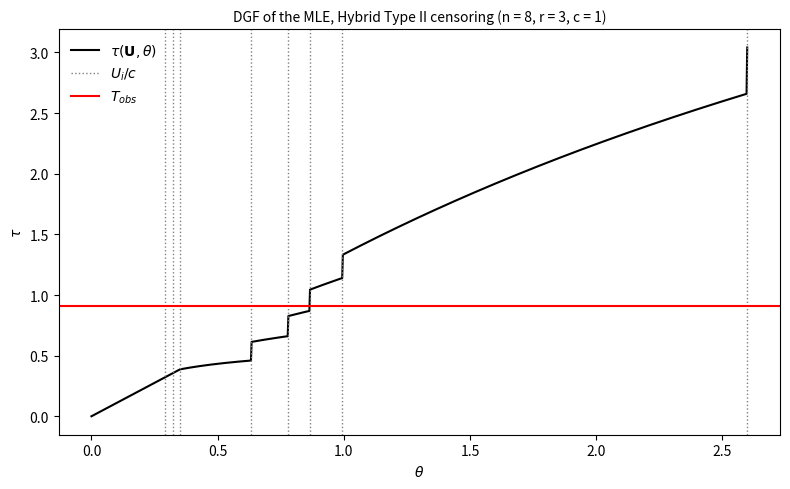
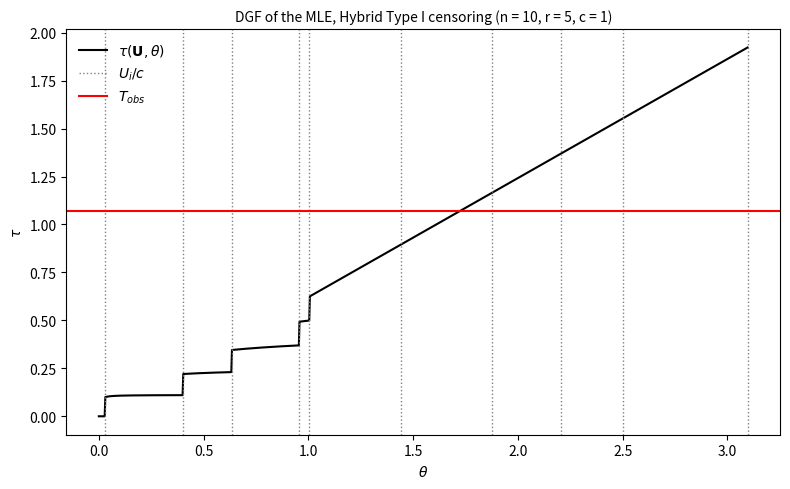

These charts were generated, in order, by the following Python code:
"""
Plot of the data generating function (DGF) of the MLE, eq. (8),
for Hybrid Type I and Hybrid Type II censoring.

Setting: n iid lifetimes X_i ~ Exp(theta), censoring time c, r = number of
failures that stops the experiment early.

    Hybrid Type I : experiment stops at min(X_(r), c)
    Hybrid Type II: experiment stops at max(X_(r), c)

With stopping time `stop`:

    R   = number of failures up to `stop`
    S   = sum_i min(X_i, stop)        (total time on test)
    MLE = T = R / S

Refactoring idea
----------------
Eq. (8) is just the MLE evaluated at X = U / theta, where U ~ Exp(1):

    tau(U, theta) = T(U / theta)

So one function `hybrid_mle` is used both for the observed MLE T_obs (from a
sample X) and for the curve tau(U, theta). The four case distinctions of the R
script (R < r / R >= r, for both schemes) are covered by the stopping time.
"""

from __future__ import annotations

import matplotlib.pyplot as plt
import numpy as np

SCHEMES = {
    "hybrid1": "Hybrid Type I",
    "hybrid2": "Hybrid Type II",
}


def hybrid_mle(x, r, c, scheme):
    """
    MLE T = R / S of the exponential rate under hybrid censoring.

    `x` has shape (..., n); the MLE is computed along the last axis,
    so a whole grid of samples can be processed at once.
    """
    if scheme not in SCHEMES:
        raise ValueError(f"scheme must be one of {list(SCHEMES)}, got {scheme!r}")

    x = np.atleast_2d(x)
    n = x.shape[-1]
    if not 1 <= r <= n:
        raise ValueError(f"r must satisfy 1 <= r <= n. r = {r} and n = {n}")

    x_r = np.partition(x, r - 1, axis=-1)[..., r - 1]          # r-th order statistic
    stop = np.minimum(x_r, c) if scheme == "hybrid1" else np.maximum(x_r, c)
    stop = stop[..., None]

    R = (x <= stop).sum(axis=-1)                # observed failures
    S = np.minimum(x, stop).sum(axis=-1)        # total time on test
    return R / S


def observed_mle(n, true_theta, r, c, scheme, rng):
    """Draw one sample X ~ Exp(true_theta) and return its MLE T_obs."""
    X = rng.exponential(scale=1 / true_theta, size=n)    # rexp(rate = true_theta)
    return hybrid_mle(X, r, c, scheme)[0]


def tau_curve(U, r, c, scheme, n_points=1000):
    """tau(U, theta) = T(U / theta) on a grid theta in [0, max(U / c)]."""
    theta = np.linspace(0, np.max(U / c), n_points)
    tau = np.zeros(n_points)                  # tau(U, 0) = 0 (limit theta -> 0)
    tau[1:] = hybrid_mle(U[None, :] / theta[1:, None], r, c, scheme)
    return theta, tau


def plot_dgf_mle(n, true_theta, r, c, scheme, rng):
    """Simulate X (for T_obs) and U (for the curve) and plot tau(U, theta)."""
    T_obs = observed_mle(n, true_theta, r, c, scheme, rng)
    U = rng.exponential(scale=1.0, size=n)               # rexp(rate = 1)
    theta, tau = tau_curve(U, r, c, scheme)

    fig, ax = plt.subplots(figsize=(8, 5))
    ax.plot(theta, tau, color="black", linewidth=1.5,
            label=r"$\tau(\mathbf{U}, \theta)$")
    for i, u in enumerate(U / c):
        ax.axvline(u, color="gray", linestyle=":", linewidth=1,
                   label=r"$U_i / c$" if i == 0 else None)
    ax.axhline(T_obs, color="red", label=r"$T_{obs}$")

    ax.set_title(f"DGF of the MLE, {SCHEMES[scheme]} censoring "
                 f"(n = {n}, r = {r}, c = {c})", fontsize=10)
    ax.set_xlabel(r"$\theta$")
    ax.set_ylabel(r"$\tau$")
    ax.legend(loc="best", frameon=False)
    fig.tight_layout()
    return fig, T_obs, U


# --------------------------------------------------------------------------
# Main
# --------------------------------------------------------------------------

SEED = None   # set e.g. SEED = 2026 for reproducible results

RUNS = [
    dict(scheme="hybrid2", n=8,  true_theta=1, c=1, r=3),
    dict(scheme="hybrid1", n=10, true_theta=1, c=1, r=5),
]


def main():
    rng = np.random.default_rng(SEED)
    for run in RUNS:
        plot_dgf_mle(rng=rng, **run)
    plt.show()


if __name__ == "__main__":
    main()
